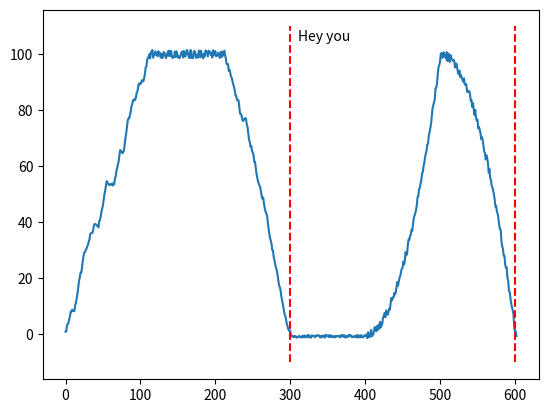

This chart was generated by the following Python code:
import random as rnd
import pandas as pd
import matplotlib.pyplot as plt
import seaborn as sns
import math

class Generator:
    def __init__(self) -> None:

        self.maxHeight: float = 100
        self.minHeight: float = 0
        
        self.sequense:  list[float] = [1.0]
    
    def SetVariance(self, varianceMax: float = 0.0, varianceMin: float = 0.0):
        self.varianceMax: float = varianceMax
        self.varianceMin: float = varianceMin

    def GetLastIndex(self) -> int:
        return len(self.sequense) - 1
    
    def GetLastValue(self) -> float:
        return self.sequense[self.GetLastIndex()]

    def EqualizeSequense(self):
        if self.GetLastValue() < self.varianceMin:
            self.sequense.append(0)

        if self.GetLastValue() > self.varianceMax:
            self.sequense.append(100)

    def IncreaseLinear(self, time: int):
        step = self.maxHeight/time

        while(self.GetLastValue() < self.maxHeight):
            self.sequense.append(self.GetLastValue() + step +
                rnd.uniform(self.varianceMin, self.varianceMax))

        return self

    def DecreaseParabol(self, time: int):
        step = self.maxHeight/time**2
        xCurrent: int = 0
        while(self.GetLastValue() > self.minHeight):
            xCurrent += 1
            self.sequense.append(xCurrent**2 * -step + self.maxHeight +
                rnd.uniform(self.varianceMin, self.varianceMax))
        return self

    def IncreaseParabol(self, time: int):
        step = self.maxHeight/time**2
        xCurrent: int = 0
        while(self.GetLastValue() < self.maxHeight):
            xCurrent += 1
            self.sequense.append(xCurrent**2 * step +
                rnd.uniform(self.varianceMin, self.varianceMax))
        return self

    def DecreaseLinear(self, time: int):
        step = self.maxHeight/time

        while(self.GetLastValue() > self.minHeight):
            self.sequense.append(self.GetLastValue() - step -
                rnd.uniform(self.varianceMin, self.varianceMax))

        return self
    
    def StaticSequense(self, time: int):
        tempStaticValue = self.GetLastValue()
        while(time != 0):
            time -= 1
            self.sequense.append(tempStaticValue + rnd.uniform(self.varianceMin, self.varianceMax))
        return self
    
    def LogicFalse(self):
        self.sequense.append(self.minHeight)
        return self
    
    def LogicTrue(self):
        self.sequense.append(self.maxHeight)
        return self

a = Generator()
a.SetVariance(-1.5, 1.5)
a.IncreaseLinear(100)

a.SetVariance(-1.5, 1.5)
a.StaticSequense(100)

a.DecreaseLinear(100)

a.SetVariance(-0.5, 0.5)
a.StaticSequense(100)
a.SetVariance(-1.5, 1.5)

a.IncreaseParabol(100)
a.DecreaseParabol(100)


plt.plot(a.sequense)

def DrawSignature(start: int, stop: int, letter: str):
    plt.plot([start,start], [-10, 110], linestyle='dashed', c='red')
    plt.text(start + 10, 105, letter, fontsize=10)
    plt.plot([stop,stop], [-10, 110], linestyle='dashed', c='red')

DrawSignature(300, 600, 'Hey you')

# sns.pairplot(df)

plt.show()